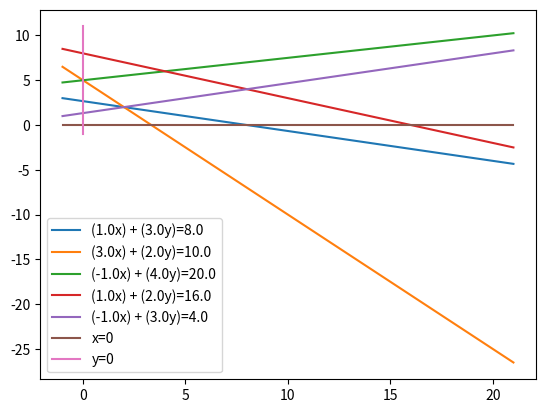

Python code for this plot:
import numpy as np
import matplotlib.pyplot as plt

# начальный базис
def start_basis(a, number_of_main):
    
    # размерность базиса
    basis_len = a.shape[0];

    basis = [];

    for i in range(number_of_main, number_of_main + basis_len - 1):
        basis.append(i); 

    return set(basis);


def simplex(a, number_of_main):

    # базис
    basis_list = list(start_basis(a, number_of_main));
    basis_size = len(basis_list);

    width = a.shape[1];
    height = a.shape[0];    

    print("Размер базиса " + str(len(basis_list)));

    cnt = 1;

    # цикл решения 
    while (1):

        print("Шаг " + str(cnt));

        print("Симплекс-таблица");
        print(np.round(a, 2));

        print("Базисные переменные");
        print(basis_list);

        # небазисные переменные
        no_basis_set = set(range(0, number_of_main + basis_size));
        no_basis_set = no_basis_set - set(basis_list);

        print("Небазисные переменные");
        print(no_basis_set);

        # определяем какую переменную делаем базисной (вводимой) - 
        # имеющей наибольший отрицательный коэффициент в z-строке
        z = a[0];

        next_basis = -1;
        min = 1;

        for no_basis in no_basis_set:
            if (z[no_basis] < 0 
            and z[no_basis] < min):
                next_basis = no_basis;
                min = z[no_basis];
        
        # нет больше кандидатов в базис - завершаем выполнение
        if next_basis == -1:
            print("Не определено вводимой переменной - завершение");
            break;
        
        print("Вводимая переменная: " + str(next_basis));
        
        next_no_basis = -1;
        min = -1;
        
        # определяем исключаемый элемент
        for row in range(1, height):
            if (a[row][next_basis] > 0):

                # решение строки делим на элемент в столбце
                # вводимой переменной
                rel = a[row][width -1] / a[row][next_basis];
        
                if rel > 0:
                    if rel < min or min == -1:
                        next_no_basis = basis_list[row - 1];
                        min = rel;

        # если нет кандитатов на выход из базиса
        if next_no_basis == -1:
            print("Не определено исключаемой переменной - завершение")
            break;
        
        print("Исключаемая переменная: " + str(next_no_basis) + ", значение " + str(min));        
        
        swap_index = basis_list.index(next_no_basis);       
        basis_list[swap_index] = next_basis;

        print("Новый базис:" + str(basis_list));

        # далее расчет нового базисного решения
        # Для этого определим ведущий столбец, ассоциируемый с 
        # вводимой переменной, и ведущую строку, 
        # ассоциируемую с исключаемой переменной. 
        # Элемент, находящийся на пересечении ведущего столбца 
        # и ведущей строки называется ведущим элементом

        # ведущий столбец
        main_column = next_basis; 

        # ведущая строка
        main_row = swap_index + 1; # первая строка - z, поэтому смещение

        # ведущий элемент
        main_element = a[main_row][main_column];# ведущий элемент

        print("Ведущий столбец: " + str(main_column));
        print("Ведущая строка: " + str(main_row));
        print("Ведущий элемент: " + str(main_element));

        #1. Вычисление элементов новой ведущей строки:
        for column in range(width):

            # Новая ведущая строка = Текущая ведущая строка / Ведущий элемент.
            a[main_row][column] = a[main_row][column] / main_element;
        
        print("Новая ведущая строка: " + str(np.round(a[main_row], 2)));

        #2. Вычисление элементов остальных строк, включая z-строку:
        for row in set(range(height)) - set([main_row]): # по всем строкам кроме главной
            
            # коэффициент строки в ведущем столбце
            row_main_coeff = a[row][main_column];
        
            for column in range(width):               

                # Новая строка = Текущая строка - 
                # ее коэффициент в ведущем столбце* новая ведущая строка.
                a[row][column] = (a[row][column] - 
                    row_main_coeff * a[main_row][column]);

        cnt += 1;
    
        #break;


    print("Произведено шагов: " + str(cnt - 1));
    print("Итоговая таблица:");
    print(np.round(a, 2));
    
    # искомый коэффициент z
    z = a[0][width - 1];
    
    return [z, a];

# вариант №4
# x_1+3x_2→max
# 3x_1+2x_2≥10
# -x_1+4x_2≤20
# x_1+2x_2≤16
# -x_1+3x_2≥4
# x_1,x_2≥0

# кол-во основных переменных
main_variables = 2;

# матрица коэффициентов z,x,s переменных
# начальное условие
A = np.array(
    [
    [-1, -3,  0,  0,  0,  0,  0], #z
    [ 3,  2,  1,  0,  0,  0, 10], #s1
    [-1,  4,  0,  1,  0,  0, 20], #s2
    [ 1,  2,  0,  0,  1,  0, 16], #s3
    [-1,  3,  0,  0,  0,  1,  4] #s4
    ], 
    dtype = float);

# тест
# матрица коэффициентов z,x,s переменных
# A = np.array(
#     [
#     [-5, -4,  0,  0,  0,  0,  0],
#     [ 6,  4,  1,  0,  0,  0, 24],
#     [ 1,  2,  0,  1,  0,  0,  6],
#     [-1,  1,  0,  0,  1,  0,  1],
#     [ 0,  1,  0,  0,  0,  1,  2]
#     ], 
#     dtype = float);

# A = np.array(
#     [
#     [-2, -3,  0,  0,  0,  0,  0],
#     [ 1,  3,  1,  0,  0,  0, 18],
#     [ 2,  1,  0,  1,  0,  0, 16],
#     [ 0,  1,  0,  0,  1,  0,  5],
#     [ 3,  0,  0,  0,  0,  1, 21]
#     ], 
#     dtype = float);

solve = simplex(A.copy(), main_variables);

#print(A);
print(solve);

# границы для отрисовки графиков - указаны вручную
x_min = 0;
x_max = 20;
y_min = 0;
y_max = 10;

# определяем границы для отрисовки графика на основе ограничений
# for row in range(A.shape[0]):
#     x = A[row][0];
#     y = A[row][1];
#     z = A[row][A.shape[1] - 1];

#     if (x == 0 and y != 0):
#         # y_min = min(y_min, z/y);
#         y_max = max(y_max, z/y);

#     if (y == 0 and x != 0):
#         # x_min = min(x_min, z/x);
#         x_max = max(x_max, z/x);
    
plot_dimension = 100;

# координаты для отрисовки графиков
xdata = np.linspace(x_min - 1, x_max + 1, plot_dimension);
ydata = np.linspace(y_min - 1, y_max + 1, plot_dimension);

fig,ax = plt.subplots();

for row in range(A.shape[0]):
    x = A[row][0];
    y = A[row][1];
    z = A[row][A.shape[1] - 1];
    col = '';

    if (row == 0):
        x = -x;
        y = -y;
        z = solve[1][0][A.shape[1] - 1];
        col = '';

    if (y != 0):
        y_dat = (z - xdata * x);
        y_dat = y_dat / y;
        x_dat = xdata;
    elif (x != 0):
        x_dat = np.linspace(z/x, z/x, plot_dimension);
        y_dat = ydata;

    plot, = ax.plot(x_dat, y_dat, col);
    plot.set_label("(" + str(x) + "x) + (" + str(y) + "y)=" + str(z));

# графики ограничений x,y > 0
plot, = ax.plot(xdata, np.linspace(0, 0, plot_dimension));
plot.set_label("x=0");
plot, = ax.plot(np.linspace(0,0,plot_dimension), ydata);
plot.set_label("y=0");

ax.legend();
plt.show();  